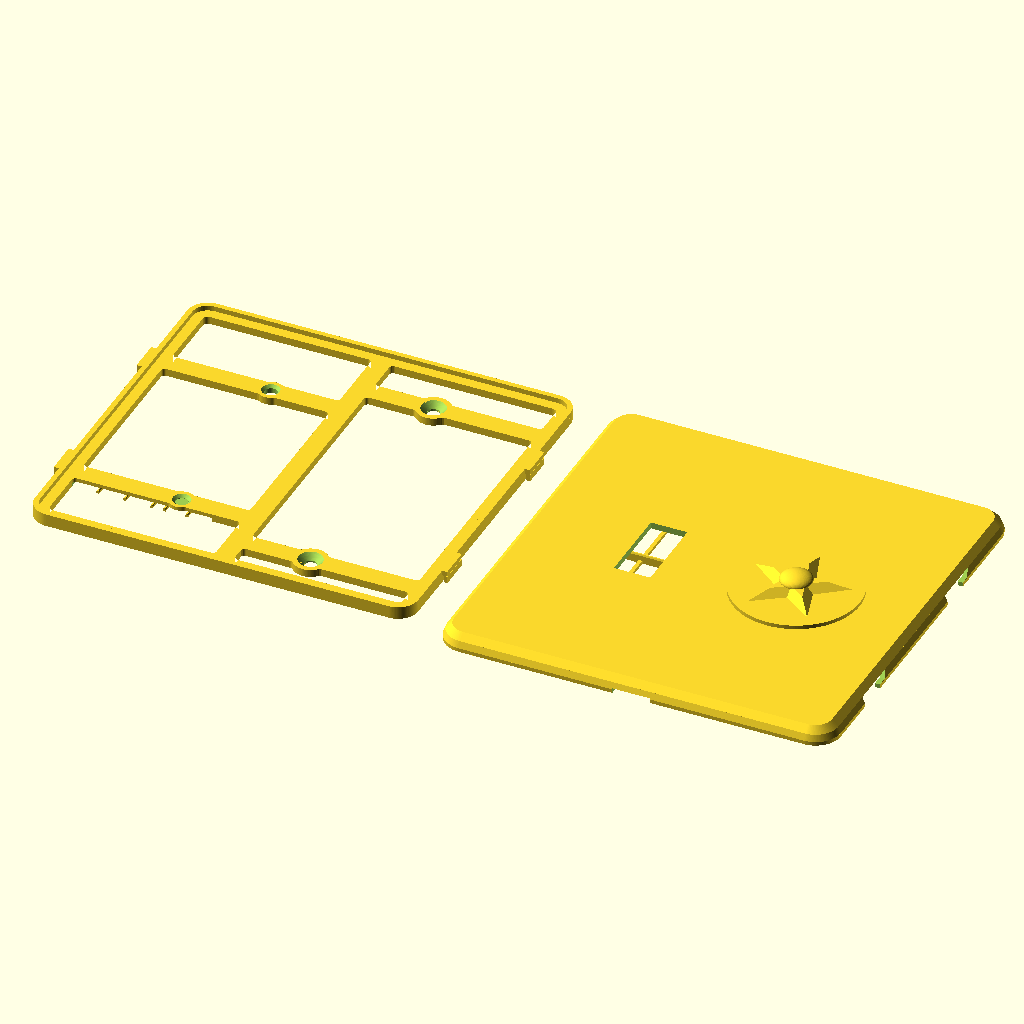
Cell 1 — every parameter at its default value.
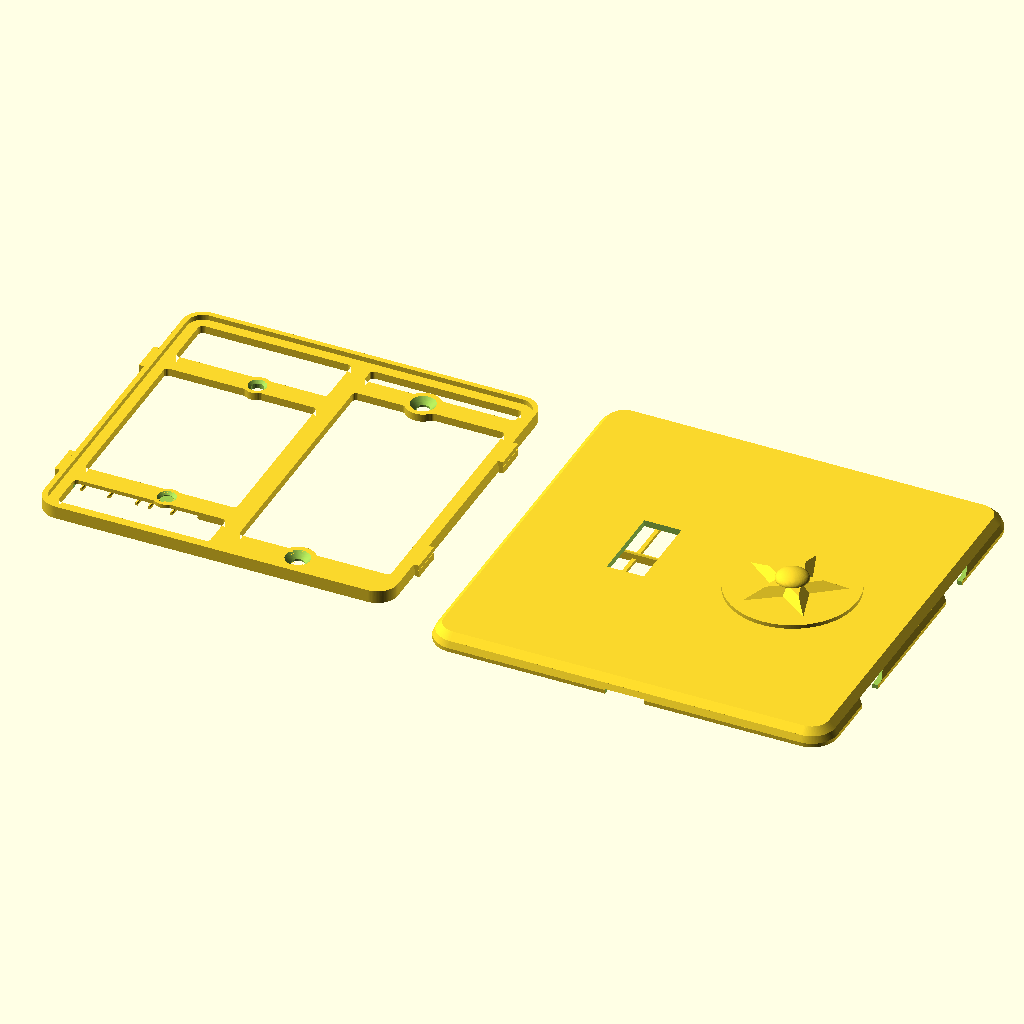
Cell 2 — clr set to 6, the other parameters unchanged.
The same orthographic view direction (rotation 55°, 0°, 25°; colour scheme Cornfield) for every cell, with the view re-fitted per cell, so scale and position can differ between cells.
OpenSCAD source file switch_plate/switch_plate_015.scad:
// switch_plate_015.scad
// Screwless two-gang wall plate, two-part design (US device dimensions).
// Left gang: opening for a standard toggle switch. Right gang: blank.
//
// Part 1 "base": screws to the switch yoke (left, 6-32 at 60.3 mm spacing)
// and to the box's device holes (right, 83.3 mm spacing) with countersunk
// flat-head screws. A perimeter rim carries four french-cleat hook lugs.
// Part 2 "cover": slide-on shell, no visible fasteners. Bayonet slots in
// its side walls drop over the lugs: hold the cover trav high, press it
// to the wall, slide it down. The 45 deg bevel atop each lug wedges the
// cover toward the wall as it slides (cleat action) until the face seats
// on the rim. A thumb notch on the bottom edge helps slide it back up.
//
// v002: coat of arms engraved 0.6 mm into the blank right gang [24] --
// ash tree between a bear rampant (left) and a fox rampant (right),
// both facing the tree with forepaws raised, on a ground line, inside
// a heater-shield border groove.
//
// v003: audit fixes -- 6-32 clearance holes opened to 3.9 (printed holes
// shrink; 3.6 was line-to-line on a 3.51 mm screw), countersinks to 7.5
// to keep the 45 deg cone, and the back relief pocket lengthened to 92
// so the switch's box-mounting screw heads and plaster ears at y +/-41.7
// sit inside it instead of rocking the plate.
//
// v004: PLACEHOLDER 3D emblem (roundel + pyramidal star + dome) raised
// off the right gang instead of the engraving; cover flipped to a
// face-up print with slicer supports filling the interior.
//
// v005: the cover no longer needs slicer supports. Modeled sacrificial
// props [13,15,23] stand on the bed inside the cavity -- thin walls on
// a <=17 mm pitch the face bridges between, plus a spine under the
// stiffening rib -- each necked to a 0.3 mm knife-edge at the top so
// it snaps out through the open back before assembly. Slice the cover
// with supports OFF and a brim; face and emblem print clean on top.
// The 2D coat-of-arms art is kept below for the final emblem.
// Base still prints support-free, back-down.
//
// v006: snap fit replaced by a french-cleat slide-on. Each clip spot
// becomes a hook lug on the base rim whose top wall slopes outward at
// 45 deg instead of standing at 90; the cover's windows become bayonet
// slots with matching sloped tops. Sliding the cover down trav = 5
// wedges it toward the wall until the face seats on the rim (the old
// 0.3 axial gap is gone -- the cleat closes it). The base outline is
// trav shorter at the bottom so the cover fits over it during entry.
//
// v007: slimmed. The face sat 8.8 off the wall because the rim was 4
// tall to house 2.4-thick lugs with wall closed over them. Now the rim
// and lugs are one 1.6 plane (lug underside on the plate front, lug top
// = rim top = face seat), the bayonet slots open straight up to the
// face's inner surface, and the face thins 2.4 -> 2.0. Face outer
// 8.8 -> 6.0 (cover depth 8 -> 5.2); base plate, screw seats and the
// cleat action unchanged.
//
// v008: the base is a frame, not a plate. It is never seen and since
// v007 nothing rests on its interior, so only the functional members
// remain: the perimeter band under the rim, a spine at x=0, four arms
// through the screw pads tying the sides to the spine, and the pads.
// The toggle pass-through is gone (the gang is open); the back relief
// still drops the left arms and pads 1.2 off the wall over the yoke.
//
// v009: the relief bridges printed badly (diagonal, unanchored lines
// around the holes). Now, from a measured 17.1 strap: relief 26 -> 22
// wide; the left arms are straight 6.4 bars with no round pad (the
// yoke's plaster ears begin 4.4 past the holes -- a wider seat could
// land on them); left countersinks shrink to 5.8 x 0.95 (head ~0.6
// proud, well under the face); and each left hole is closed at the
// back by a one-layer membrane so the bridge is one anchored sheet --
// poke them out before mounting. Slice with bridge direction 0 deg.
//
// v010: the membranes did not punch out cleanly -- each one is the same
// layer as the bridge sheet around it, printed in one continuous pass,
// so it tore rather than sheared. A score ring cut through that single
// layer now makes each membrane a separate island held by three tabs:
// the slicer closes a perimeter around the disc and changes direction
// there. The left seats regain a d 8.0 boss (it sits inside the relief,
// raised off the wall, so it clears the plaster ears -- only
// full-thickness material has to avoid them), which replaces the bridge
// material the ring removes.
//
// v011: the cover props came off hard. Each one was modeled 0.1 INTO
// the face and necked to 0.3 -- narrower than one line, so the slicer
// widened it -- which welded every prop to the face along its whole
// 57 mm length. The props now stop 0.2 (one layer) short of the face
// and neck to 0.4, so they catch its sag and never bond. Rails tie
// each half's walls into one comb that lifts out whole. Only the rib's
// spine still bonds, because the rib's first layer needs an anchor;
// it now reaches the rib through ten short teeth instead of a
// continuous weld.
//
// v012: the cover's side walls slope instead of standing vertical. Only
// the OUTER surface slopes -- the cavity stays vertical, because the
// base slides down it with 0.4 clearance and a sloped inner face jams
// that slide. The wall stays vertical and full thickness up to z 1.3,
// which is the cleat's retention lip, then bevels in 0.8 to the face
// plane; the base rim reaches that plane, so 0.8 of wall is what the
// cavity leaves. Above it the face chamfers 2.0 at 45 deg. Outline:
// 125 at the wall, 123.4 at the face plane, 119.4 at the face.
//
// v013: the relief now differs per arm, to suit the wall this plate
// goes on. The top-left arm has none -- the strap is flush there, so
// the arm stays solid 2.4 across and bears on wall and strap alike,
// and its screw hole needs no membrane. The bottom-left arm is
// relieved for its whole run, from the left band out to x = -12.02,
// across the full width of the arm and its boss. That leaves a 43.5
// ceiling to bridge, so five snap-out fins stand under it on the bed.
//
// v014: the four cleat lugs printed their first layers in open air.
// Each lug's underside is a 1.9-deep flat cantilever off the band, and
// nothing permanent can hold it up -- the cover's retention lip slides
// into that exact space. So each lug now prints onto a free-standing
// sacrificial block: on the bed, 0.4 clear of the band sideways, 0.2
// clear of the lug above. It touches nothing and lifts away.
//
// v015: every material thickness is now a whole multiple of the line
// width lw, and every z feature a multiple of the layer height lh, so
// the slicer never has to fill a leftover narrower than one line.
// Clearances keep their values -- they are air, not extrusions.
// Quantizing alone cannot fix a tangency, so the frame's plan also gets
// a morphological close: it fillets every inside corner and fills the
// wedge where a round boss runs into a straight arm, which is what made
// the gap-fill worms on the printed frame.
//
// part = "both" lays the two out side by side (~257 mm wide — render one
// part at a time for smaller beds).

part = "both"; // "base" | "cover" | "both"

$fa = 2;
$fs = 0.4;

// ---- process: every material thickness is a multiple of these ----
lw        = 0.4;     // extrusion line width (0.4 nozzle)
lh        = 0.2;     // layer height
fillet    = 3*lw;    // inside-corner fillet on the frame plan

// ---- device standards (US) ----
gang_dx   = 23.02;   // half of 1.812 in gang-to-gang spacing
yoke_dy   = 30.16;   // half of 2-3/8 in yoke screw spacing (6-32)
box_dy    = 41.67;   // half of 3-9/32 in box device-screw spacing
tog_w     = 11.5;    // toggle opening in cover (10.4 x 24 nominal + play)
tog_h     = 25;

// ---- cover shell ----
cov_w     = 125;
cov_h     = 125;
cov_r     = 8;       // corner radius
face_t    = 10*lh;   // 2.0: thinnest a 125 PLA panel should go
wall_t    = 4*lw;    // 1.6 (at the lip; the outer surface bevels above
                     // it, so the wall thins)
bev_z     = 6*lh;    // 1.2: bevel starts at the retention lip's top
bev_wall  = 2*lw;    // wall bevel inset at the face plane: what the
                     // cavity leaves once the rim clearance is taken
bev_face  = 5*lw;    // 2.0: face chamfer inset, 45 deg over face_t

// ---- base plate ----
clr       = 0.4;     // lateral base-to-cover clearance [6]
trav      = 5;       // cleat slide-down travel
base_w    = cov_w - 2*wall_t - 2*clr;   // 121.0
base_h    = cov_h - 2*wall_t - 2*clr - trav;  // 116: bottom edge sits trav
base_y0   = trav/2;  // higher so the raised cover drops over it at entry
base_r    = cov_r - wall_t;
base_t    = 12*lh;   // 2.4
rim_t     = 4*lw;    // 1.6
rim_h     = 8*lh;    // 1.6: rim rises base_t..base_t+rim_h = lug height
relief_d  = 6*lh;    // 1.2: back relief so a proud yoke sits flush
relief_w  = 22;      // relief width at the strap: 17.1 + 2.45/side
relief_arm_w = 22*lw; // 8.8 across: wider than the arm and its boss
memb_t    = lh;      // one-layer membrane closing each yoke hole at the
                     // back so the relief bridge is one anchored sheet
score_w   = 2*lw;    // score ring around each membrane (2 line widths):
                     // makes the disc its own island so the slicer
                     // breaks the path instead of printing through it
tab_w     = lw;      // three tabs holding the punch-out disc: one line
boss_d    = 20*lw;   // 8.0 yoke screw seats; inside the relief, raised
band_w    = 12*lw;   // 4.8 perimeter band (wall bearing under the rim)
spine_w   = 15*lw;   // 6.0 center spine at x=0, top band to bottom band
arm_w     = 16*lw;   // 6.4 arms, side band to spine; the left arms are
                     // the yoke screw seats. They stay clear of the
                     // plaster ears, which start 4.4 past the holes.
pad_d     = 27*lw;   // 10.8 right screw pads: cs_d + 4 lines each side
relief_x1 = -(base_w/2 - band_w);   // -55.5: the left band's inner edge
relief_x2 = -gang_dx + relief_w/2;  // -12.02  (both need band_w above)
screw_d   = 3.9;     // 6-32 free fit incl. printed-hole shrinkage
                     // (a hole, not a wall -- the screw sets it)
cs_d      = 19*lw;   // 7.6 flat-head countersink; leaves 4 lines of pad
cs_depth  = (cs_d - screw_d)/2;      // 1.85, a 45 deg cone [9]
cs_d_l    = 14*lw;   // 5.6 yoke countersink; leaves 3 lines of boss.
                     // The 7.1 head then sits 0.75 proud, top at 3.15,
                     // still 0.85 under the cover face at 4.0.
cs_depth_l = (cs_d_l - screw_d)/2;   // 0.85, keeps the 45 deg cone

// ---- cleat hooks ----
hook_y    = 28;      // lug centers, +/- on left and right edges
hook_w    = 10;      // lug width along y at its bottom edge
hook_t    = rim_h;   // lug z-thickness; also the 45 deg bevel's y-gain
hook_z    = base_t;  // lug underside coplanar with the plate front, so
                     // the lug top is coplanar with the rim top
hook_p    = 4*lw;    // 1.6 protrusion past the rim face. The tip lands
                     // 0.4 shy of the cover wall's outer surface, with
                     // 1.2 (3 lines) of engagement inside the wall.
slot_clr  = 0.3;     // slot clearance on the lug's sides and underside;
                     // the bevel is cut on the exact lug bevel line so
                     // the cleat bottoms out just as the face meets the
                     // rim, and the slot top is the face's inner surface
cov_back_z = 0.8;    // cover back edge above the wall: perimeter reveal
// assembled: face inner seats ON the rim top (no axial gap; the cleat
// pulls it closed), which fixes the cover depth
cov_d      = base_t + rim_h + face_t - cov_back_z;   // 5.2
hook_zl    = hook_z - cov_back_z;               // lug underside, cover frame
rib_bot    = base_t + lw - cov_back_z;          // rib bottom, one line
                                                // clear of the base front

// ---- 3D emblem mock (placeholder for the final design) ----
emb_base_d = 40;     // roundel plateau
emb_base_h = 1.2;
emb_star_r = 16;     // 5-point star, pyramidal (extrude tapers to 55%)
emb_star_ri = 6.5;
emb_star_h = 2.2;
emb_dome_r = 5;      // center dome, squashed to half height
emb_dome_h = emb_dome_r * 0.5;
emb_h = emb_base_h + emb_star_h + emb_dome_h;  // 5.9 total proudness

// ---- sacrificial print props (cover only; snap out before assembly) ----
sac_t    = 0.8;                    // prop wall thickness (2 perimeters)
sac_neck = 0.4;                    // top width: exactly one line width,
                                   // so the slicer prints it as drawn
sac_gap_z = 0.2;                   // one layer of air under the face: the
                                   // prop catches its sag, never bonds
sac_ys   = [-51, -34, -17, 0, 17, 34, 51];  // <=17 mm roof bridge spans
sac_top  = cov_d - face_t - sac_gap_z;      // 3.0
rail_t   = 1.2;                    // comb rails on the bed, tying each
rail_h   = 1.0;                    // half's walls into one liftable piece
rail_x   = 26;
spine_tooth = 2.0;                 // the rib's spine reaches it through
spine_pitch = 10.0;                // teeth, not a continuous weld
rib_len  = 100;
sac_end  = cov_w/2 - wall_t - 1.5; // stop clear of the side walls
sac_gap  = 2.3;                    // stay clear of the stiffening rib at x=0

module rrect(w, h, r) {
    offset(r = r) square([w - 2*r, h - 2*r], center = true);
}

// cleat hook lug pointing +x, y centered: a tab whose top wall slopes
// outward at 45 deg (rising hook_t over its hook_t depth) -- the bevel
// that wedges the sliding cover toward the wall. Polygon coords land as
// (y, z) after the rotate.
module hook() {
    rotate([90, 0, 90]) linear_extrude(hook_p)
        polygon([[-hook_w/2, hook_z], [hook_w/2 - hook_t, hook_z],
                 [hook_w/2, hook_z + hook_t], [-hook_w/2, hook_z + hook_t]]);
}

// bayonet slot profile in the cover wall, (y, z) in the cover frame:
// locked pocket around the lug (bevel line exact, slot_clr on the sides
// and underside, open at the top to the face's inner surface -- the
// +0.01 just avoids a coplanar boolean), the slide corridor trav BELOW
// it (the raised cover sees the lugs trav low), and an entry mouth open
// past the back edge for press-on. The wall left under the pocket is
// the retention lip.
module slot2d() {
    top = cov_d - face_t + 0.01;   // == hook_zl + hook_t: lug top = face seat
    p = [[-hook_w/2 - slot_clr, hook_zl - slot_clr],
         [hook_w/2 - hook_t - slot_clr, hook_zl - slot_clr],
         [hook_w/2 - hook_t + (top - hook_zl), top],   // on the bevel line
         [-hook_w/2 - slot_clr, top]];
    hull() { polygon(p); translate([-trav, 0]) polygon(p); }
    hull() { translate([-trav, 0]) polygon(p); translate([-trav, -4]) polygon(p); }
}

// the frame's plan: band, spine, arms, and screw seats
module frame2d() {
    translate([0, base_y0]) {
        difference() {
            rrect(base_w, base_h, base_r);
            rrect(base_w - 2*band_w, base_h - 2*band_w, base_r - band_w);
        }
        square([spine_w, base_h - band_w], center = true);   // spine
    }
    for (sy = [-1, 1]) {
        translate([-base_w/2 + band_w/2, sy*yoke_dy - arm_w/2])
            square([base_w/2 - band_w/2, arm_w]);            // left arm
        translate([0, sy*box_dy - arm_w/2])
            square([base_w/2 - band_w/2, arm_w]);            // right arm
        translate([ gang_dx, sy*box_dy])  circle(d = pad_d);
        translate([-gang_dx, sy*yoke_dy]) circle(d = boss_d);
    }
}

// Dilate then erode: a morphological close. It fillets every inside
// corner to `fillet` and fills the wedge where a round seat runs into a
// straight arm. Quantizing widths cannot fix that wedge -- its width
// varies continuously to zero -- and it is what the slicer fills with
// ragged gap-fill beads. Convex outlines come back unchanged, so the
// outer edge, the seat diameters, and the holes keep their sizes.
module frame2d_filleted() {
    offset(r = -fillet) offset(r = fillet) frame2d();
}

module base() {
    difference() {
        union() {
            linear_extrude(base_t) frame2d_filleted();
            translate([0, base_y0, base_t]) linear_extrude(rim_h)
                difference() {
                    rrect(base_w, base_h, base_r);
                    rrect(base_w - 2*rim_t, base_h - 2*rim_t, base_r - rim_t);
                }
            // cleat lugs; mirror (not rotate) on -x so the bevel still
            // rises in +y on both sides -- one slide direction
            for (sx = [-1, 1], sy = [-1, 1])
                translate([sx*base_w/2, sy*hook_y, 0])
                    mirror([sx > 0 ? 0 : 1, 0, 0]) hook();
        }
        // yoke screw holes (left gang): smaller countersink, and the
        // hole starts memb_t above the relief ceiling -- the membrane
        // the bottom hole starts above its membrane; the top arm is
        // solid, so its hole runs straight through
        for (sy = [-1, 1]) translate([-gang_dx, sy*yoke_dy, 0]) {
            translate([0, 0, sy < 0 ? relief_d + memb_t : -1])
                cylinder(d = screw_d, h = base_t + 2);
            translate([0, 0, base_t - cs_depth_l])
                cylinder(d1 = screw_d, d2 = cs_d_l, h = cs_depth_l + 0.01);
        }
        // box screw holes, countersunk (right gang, blank)
        for (sy = [-1, 1]) translate([gang_dx, sy*box_dy, 0]) {
            translate([0, 0, -1]) cylinder(d = screw_d, h = base_t + 2);
            translate([0, 0, base_t - cs_depth])
                cylinder(d1 = screw_d, d2 = cs_d, h = cs_depth + 0.01);
        }
        // score ring through the membrane layer only: leaves a d 3.9
        // punch-out disc on three tabs, so the disc shears free instead
        // of tearing the bridge sheet it would otherwise be fused to
        translate([-gang_dx, -yoke_dy, relief_d])
            linear_extrude(memb_t) difference() {
                difference() {
                    circle(d = screw_d + 2*score_w);
                    circle(d = screw_d);
                }
                for (a = [90, 210, 330]) rotate(a)   // half-bars: one
                    translate([0, -tab_w/2])         // tab each, not two
                        square([screw_d/2 + score_w + 0.5, tab_w]);
            }
        // back relief, bottom-left arm only: the strap and whatever
        // else stands proud of the wall out to the band. The top-left
        // arm keeps its full 2.4 and bears solid.
        translate([relief_x1, -yoke_dy - relief_arm_w/2, -0.01])
            cube([relief_x2 - relief_x1, relief_arm_w, relief_d + 0.01]);
    }
}

// ======================= coat of arms (2D art) =========================
// Local coords: shield centered on origin, ~38 wide x 39 tall.

function bez(p0, p1, p2, t) =
    (1-t)*(1-t)*p0 + 2*(1-t)*t*p1 + t*t*p2;

// round-bottomed (Iberian) shield: straight sides, elliptical base --
// wider at the bottom than a heater, so the supporters' feet fit
module shield2d() {
    polygon(concat(
        [[-19, 18], [19, 18]],
        [for (th = [0:5:180]) [19*cos(th), -8 - 13*sin(th)]]
    ));
}

// capsule between two points (limbs, torsos)
module limb(a, b, ra, rb) {
    hull() { translate(a) circle(ra); translate(b) circle(rb); }
}

module tree2d() {   // ash: flared trunk, tall narrow crown clear of the paws
    polygon([[-2.6, -14.8], [-1.1, -8], [-1.1, 9],
             [1.1, 9], [1.1, -8], [2.6, -14.8]]);
    for (p = [[0, 12, 3.4], [-2.7, 10.2, 2.8], [2.7, 10.2, 2.8],
              [0, 9.2, 3.4], [-1.6, 7.6, 2.2], [1.6, 7.6, 2.2]])
        translate([p.x, p.y]) circle(p.z);
}

module bear2d() {   // rampant, facing the tree (+x); bulky, round ears
    limb([-11.6, -8.6], [-9.4, -0.6], 3.2, 2.8);      // torso
    limb([-8.2, 3.4], [-9.4, -0.8], 1.5, 1.8);        // neck
    translate([-8.2, 3.6]) circle(2.2);               // head
    translate([-9.9, 5.4]) circle(0.95);              // ear
    translate([-7.1, 5.9]) circle(0.95);              // ear
    limb([-8.2, 3.4], [-6.4, 3.1], 1.4, 0.85);        // muzzle toward tree
    limb([-7.0, -1.8], [-3.6, 3.4], 1.15, 1.05);      // upper forepaw, raised
    limb([-7.6, -2.6], [-3.4, 0.6], 1.15, 1.0);       // lower forepaw, raised
    limb([-11.2, -9.2], [-10.2, -14.2], 2.6, 1.4);    // near hind leg
    limb([-10.2, -14.3], [-8.7, -14.4], 1.4, 1.2);    // near foot
    limb([-13.0, -9.6], [-13.5, -14.2], 2.2, 1.2);    // far hind leg
    limb([-13.5, -14.3], [-12.3, -14.4], 1.2, 1.05);  // far foot
    translate([-14.6, -7.4]) circle(1.0);             // stub tail
}

module fox2d() {    // rampant, facing the tree (-x); slim, pointed, brush tail
    limb([11.4, -8.6], [9.6, -0.6], 2.5, 2.1);        // torso
    limb([8.4, 3.6], [9.7, -0.8], 1.1, 1.4);          // neck
    translate([8.3, 4.1]) circle(1.8);                // head
    limb([8.3, 3.8], [5.7, 3.9], 1.2, 0.45);          // pointed snout toward tree
    polygon([[7.3, 5.4], [6.7, 7.6], [8.5, 5.9]]);    // ear
    polygon([[8.7, 5.6], [9.5, 7.5], [9.9, 5.3]]);    // ear
    limb([7.9, -1.6], [3.7, 3.4], 0.9, 0.8);          // upper forepaw, raised
    limb([8.3, -2.2], [3.5, 0.6], 0.9, 0.8);          // lower forepaw, raised
    limb([11.0, -9.2], [10.3, -14.3], 2.1, 1.1);      // near hind leg
    limb([10.3, -14.4], [9.1, -14.5], 1.1, 0.95);     // near foot
    limb([12.6, -9.6], [13.4, -14.3], 1.9, 1.05);     // far hind leg
    limb([13.4, -14.4], [12.3, -14.5], 1.05, 0.9);    // far foot
    limb([12.9, -10.2], [13.9, -6.6], 1.35, 1.45);    // brush tail, curving up
    limb([13.9, -6.6], [13.3, -3.2], 1.45, 1.05);
}

module ground2d() { limb([-15, -15.6], [15, -15.6], 1.0, 1.0); }

module coat_of_arms2d() {
    difference() { shield2d(); offset(r = -1.4) shield2d(); }  // border groove
    intersection() {  // keep all art clear of the border groove
        union() { tree2d(); bear2d(); fox2d(); ground2d(); }
        offset(r = -2.4) shield2d();
    }
}
// =======================================================================

// one segment of the sloping outer surface: a frustum between two
// insets of the outline
module cov_seg(z0, z1, d0, d1) {
    hull() {
        translate([0, 0, z0]) linear_extrude(0.01)
            rrect(cov_w - 2*d0, cov_h - 2*d0, cov_r - d0);
        translate([0, 0, z1 - 0.01]) linear_extrude(0.01)
            rrect(cov_w - 2*d1, cov_h - 2*d1, cov_r - d1);
    }
}

// outer surface: vertical through the cleat lip, then the wall bevel,
// then the face chamfer -- it only moves inward as z rises, so nothing
// on it overhangs in the face-up print
module cover_outer() {
    cov_seg(0, bev_z, 0, 0);
    cov_seg(bev_z, cov_d - face_t, 0, bev_wall);
    cov_seg(cov_d - face_t, cov_d, bev_wall, bev_wall + bev_face);
}

// modeled assembled-orientation: back edge z=0, face outer z=cov_d
module cover() {
    union() {
        difference() {
            cover_outer();
            // hollow interior up to the face inner surface
            translate([0, 0, -1])
                linear_extrude(cov_d - face_t + 1)
                    rrect(cov_w - 2*wall_t, cov_h - 2*wall_t, cov_r - wall_t);
            // toggle opening (left gang)
            translate([-gang_dx, 0, cov_d - face_t - 1])
                linear_extrude(face_t + 2) square([tog_w, tog_h], center = true);
            // bayonet slots through both side walls (same orientation on
            // both sides -- the profile has no x-dependence)
            for (sx = [-1, 1], sy = [-1, 1])
                translate([sx*cov_w/2, sy*hook_y, 0])
                    rotate([90, 0, 90])
                        linear_extrude(2*wall_t + 2, center = true) slot2d();
            // thumb notch, bottom edge, for sliding the cover back up
            translate([0, -cov_h/2, 0])
                cube([12, 2*wall_t + 2, 3], center = true);
        }
        // stiffening rib between the gangs (100 long: short enough to
        // clear the base rim during the raised press-on; hangs from the
        // face to 0.4 clear of the base plate front)
        translate([0, 0, rib_bot])
            linear_extrude(cov_d - face_t - rib_bot + 0.01)
                square([1.6, rib_len], center = true);
        // placeholder 3D emblem raised off the face (right gang)
        translate([gang_dx, 0, cov_d - 0.01]) emblem3d();
    }
}

function star_pts(n, ro, ri) =
    [for (i = [0 : 2*n - 1]) let (a = 90 + i * 180 / n)
        [(i % 2 == 0 ? ro : ri) * cos(a), (i % 2 == 0 ? ro : ri) * sin(a)]];

// stand-in relief: plateau + tapered star + dome, ~emb_h proud of the face
module emblem3d() {
    cylinder(d = emb_base_d, h = emb_base_h + 0.01);
    translate([0, 0, emb_base_h])
        linear_extrude(emb_star_h + 0.01, scale = 0.55)
            polygon(star_pts(5, emb_star_r, emb_star_ri));
    translate([0, 0, emb_base_h + emb_star_h]) scale([1, 1, 0.5])
        difference() {
            sphere(emb_dome_r);
            translate([0, 0, -emb_dome_r]) cube(2 * emb_dome_r, center = true);
        }
}

// snap-out fins under the bottom-left relief: they stop bp_gap below
// the ceiling, so they catch its sag without welding to it, and a rail
// on the bed ties them into one comb
lp_gap    = 0.2;     // air under the lug: the block supports, not welds
lp_clr    = 0.4;     // air between block and band: no sideways weld
bp_t      = 0.8;
bp_gap    = 0.2;
bp_top    = relief_d - bp_gap;
bp_rail_h = 0.6;
bp_xs     = [-47.5, -39, -30.5, -26.5, -19.5];

// free-standing blocks under the cleat lugs; they touch nothing
module lug_props() {
    w = hook_p - lp_clr;
    for (sx = [-1, 1], sy = [-1, 1])
        translate([sx*(base_w/2 + lp_clr + w/2), sy*hook_y,
                   (hook_z - lp_gap)/2])
            cube([w, hook_w - 0.4, hook_z - lp_gap], center = true);
}

module base_props() {
    lug_props();
    for (x = bp_xs) translate([x, -yoke_dy + relief_arm_w/2, 0])
        rotate([90, 0, 0]) linear_extrude(relief_arm_w)
            polygon([[-bp_t/2, 0], [bp_t/2, 0], [bp_t/2, bp_top - 0.4],
                     [0.2, bp_top], [-0.2, bp_top], [-bp_t/2, bp_top - 0.4]]);
    translate([(relief_x1 + relief_x2)/2, -yoke_dy, bp_rail_h/2])
        cube([relief_x2 - relief_x1, bp_t, bp_rail_h], center = true);
}

if (part == "base" || part == "both")
    translate([part == "both" ? -67 : 0, 0, 0]) { base(); base_props(); }
// necked prop wall running along +x: sac_t wide, tapering to a
// sac_neck top over the last 0.5; the top stops sac_gap_z below the
// face, so the wall catches sag without welding to it
module sac_wall(len) {
    rotate([90, 0, 90]) linear_extrude(len)
        polygon([[-sac_t/2, 0], [sac_t/2, 0], [sac_t/2, sac_top - 0.5],
                 [sac_neck/2, sac_top], [-sac_neck/2, sac_top],
                 [-sac_t/2, sac_top - 0.5]]);
}

// spine under the rib: a continuous body for stability, reaching the
// rib only through short teeth, so the one unavoidable weld peels a
// tooth at a time instead of releasing 100 mm at once
module sac_spine() {
    body_top = rib_bot - 0.4;
    rotate([90, 0, 0]) linear_extrude(rib_len, center = true)
        square([0.6, body_top], center = false);
    for (y = [-rib_len/2 + spine_pitch/2 : spine_pitch : rib_len/2])
        translate([0, y, 0]) rotate([90, 0, 0])
            linear_extrude(spine_tooth, center = true)
                polygon([[-0.3, body_top - 0.01], [0.3, body_top - 0.01],
                         [0.3, rib_bot - 0.1], [sac_neck/2, rib_bot + 0.1],
                         [-sac_neck/2, rib_bot + 0.1], [-0.3, rib_bot - 0.1]]);
}

// roof props for the face-up cover print: bed-standing walls the face
// bridges between, split around the stiffening rib, each half tied into
// one comb by a rail so it lifts out in a single piece
module print_props() {
    for (y = sac_ys, sx = [-1, 1])
        translate([sx < 0 ? -sac_end : sac_gap, y, 0])
            sac_wall(sac_end - sac_gap);
    for (sx = [-1, 1]) translate([sx*rail_x, 0, 0])
        linear_extrude(rail_h)
            square([rail_t, 2*sac_ys[len(sac_ys) - 1] + sac_t], center = true);
    sac_spine();
}

if (part == "cover" || part == "both")
    translate([part == "both" ? 67 : 0, 0, 0]) {
        cover();        // face-UP: walls on the bed, face and emblem on top
        print_props();  // sacrificial; snap out before assembly
    }
Parameter table extracted from the source (name, type, default, range or options):
part: string, default "both"
lw: number, default 0.4
lh: number, default 0.2
gang_dx: number, default 23.02
yoke_dy: number, default 30.16
box_dy: number, default 41.67
tog_w: number, default 11.5
tog_h: number, default 25
cov_w: number, default 125
cov_h: number, default 125
cov_r: number, default 8
clr: number, default 0.4, range 0 to 6
trav: number, default 5
relief_w: number, default 22
screw_d: number, default 3.9
hook_y: number, default 28
hook_w: number, default 10
slot_clr: number, default 0.3
cov_back_z: number, default 0.8
emb_base_d: number, default 40
emb_base_h: number, default 1.2
emb_star_r: number, default 16
emb_star_ri: number, default 6.5
emb_star_h: number, default 2.2
emb_dome_r: number, default 5
sac_t: number, default 0.8
sac_neck: number, default 0.4
sac_gap_z: number, default 0.2
rail_t: number, default 1.2
rail_h: number, default 1
rail_x: number, default 26
spine_tooth: number, default 2
spine_pitch: number, default 10
rib_len: number, default 100
sac_gap: number, default 2.3
